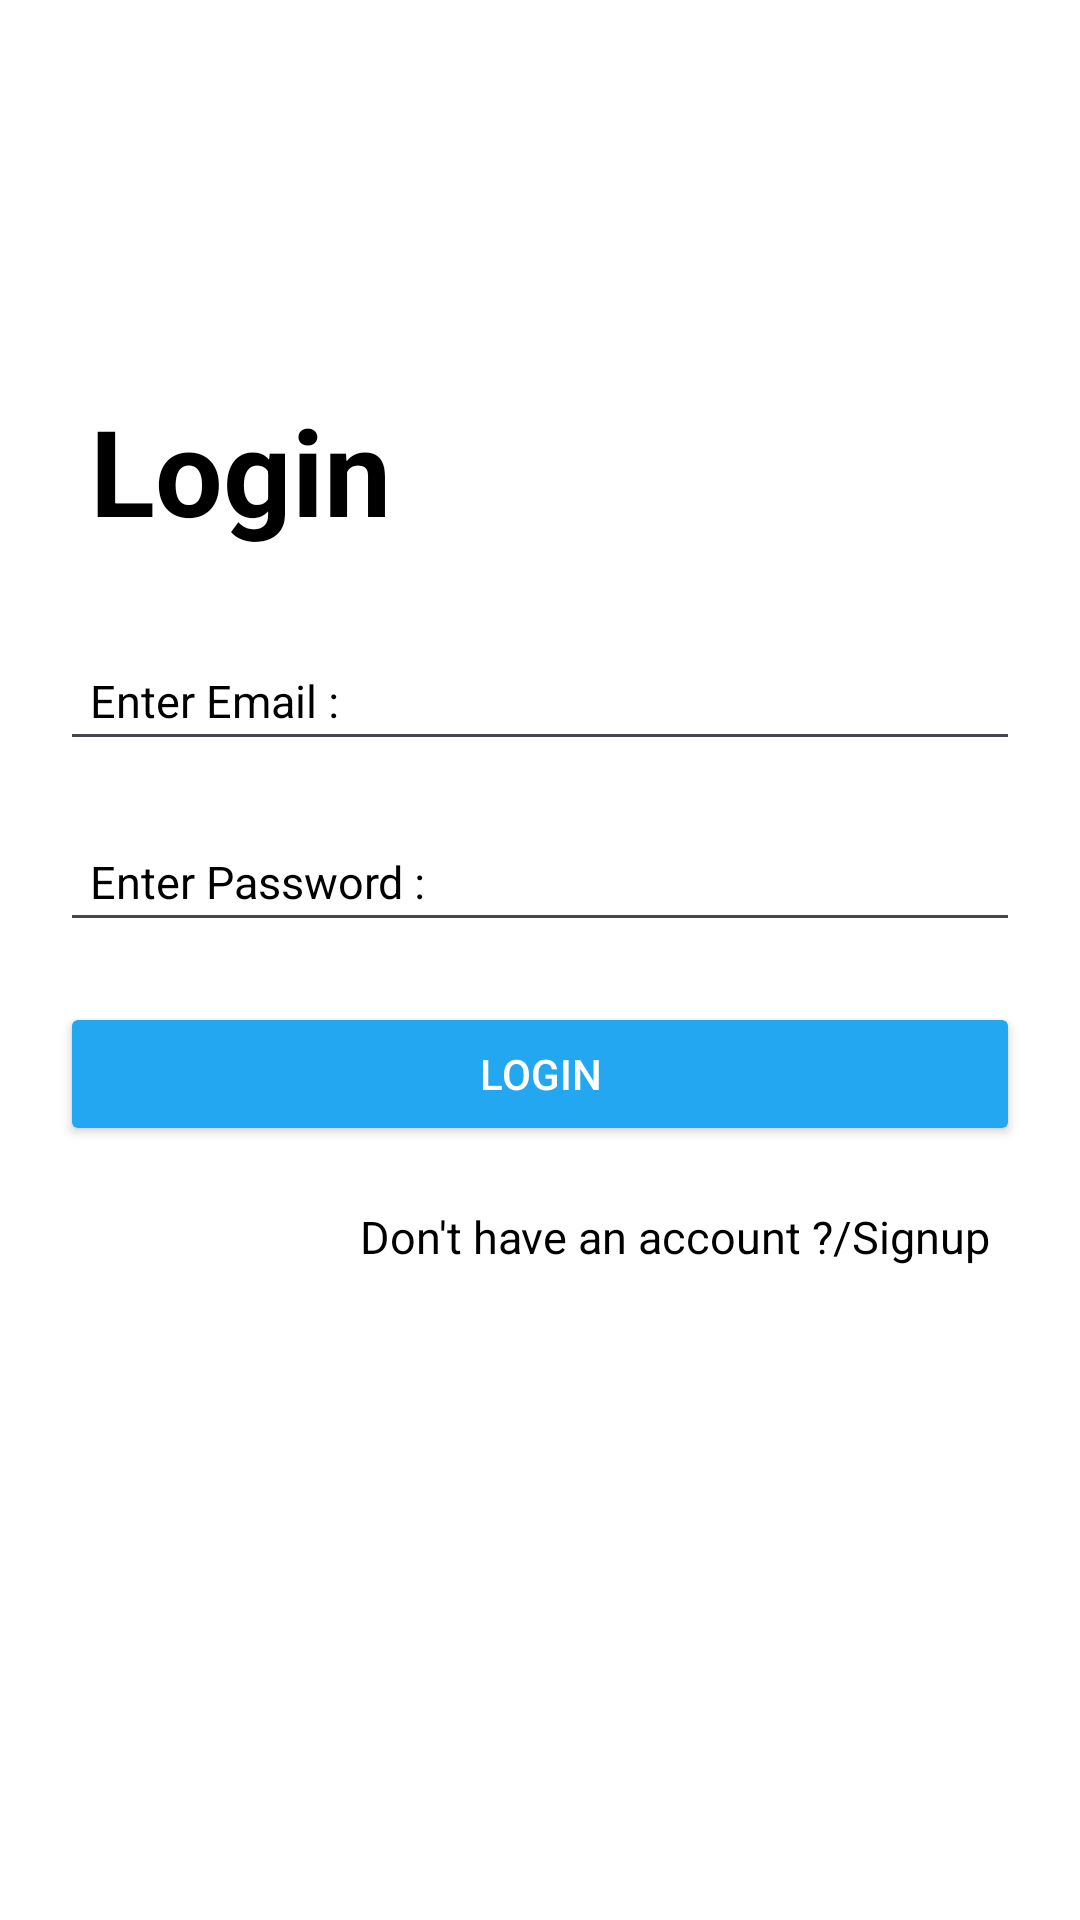

Layout XML and referenced resources for this Android screen:
<!-- AndroidManifest.xml: application theme Theme.Login_register_ask -->
<!-- res/layout/activity_login.xml -->
<?xml version="1.0" encoding="utf-8"?>
<LinearLayout
    xmlns:android="http://schemas.android.com/apk/res/android"
    xmlns:app="http://schemas.android.com/apk/res-auto"
    xmlns:tools="http://schemas.android.com/tools"
    android:id="@+id/main"
    android:layout_width="match_parent"
    android:layout_height="match_parent"
    android:orientation="vertical"
    android:background="@color/white"
    android:padding="20dp"
    tools:context=".LoginActivity">

    <TextView
        android:layout_width="match_parent"
        android:layout_height="wrap_content"
        android:text="Login"
        android:layout_marginTop="100dp"
        android:textSize="40dp"
        android:textColor="@color/black"
        android:textStyle="bold"
        android:padding="10dp">

    </TextView>

    <androidx.appcompat.widget.AppCompatEditText
        android:id="@+id/edtEmail"
        android:padding="10dp"
        android:layout_width="match_parent"
        android:layout_height="wrap_content"
        android:layout_marginTop="20dp"
        android:textColorHint="@color/black"
        android:hint="Enter Email :"
        android:drawableLeft="@drawable/baseline_email_24"
        android:drawablePadding="10dp"
        android:textColor="@color/black"
        android:textSize="15dp">

    </androidx.appcompat.widget.AppCompatEditText>

    <androidx.appcompat.widget.AppCompatEditText
        android:id="@+id/edtPass"
        android:padding="10dp"
        android:layout_width="match_parent"
        android:layout_height="wrap_content"
        android:layout_marginTop="20dp"
        android:inputType="textPassword"
        android:textColor="@color/black"
        android:textColorHint="@color/black"
        android:hint="Enter Password :"
        android:drawableLeft="@drawable/baseline_lock_24"
        android:drawablePadding="10dp"
        android:textSize="15dp">

    </androidx.appcompat.widget.AppCompatEditText>

    <androidx.appcompat.widget.AppCompatButton
        android:id="@+id/btnLogin"
        android:layout_width="match_parent"
        android:padding="10dp"
        android:layout_height="wrap_content"
        android:layout_marginTop="20dp"
        android:backgroundTint="@color/blue"
        android:text="Login"
        android:textColor="@color/white">

    </androidx.appcompat.widget.AppCompatButton>

    <TextView
        android:id="@+id/Logintext"
        android:layout_width="match_parent"
        android:padding="10dp"
        android:layout_height="wrap_content"
        android:layout_marginTop="10dp"
        android:text="Don't have an account ?/Signup"
        android:gravity="right"
        android:textColor="@color/black"
        android:textSize="15dp">

    </TextView>

</LinearLayout>
<!-- resources referenced by this layout -->
<resources>
  <color name="black">#FF000000</color>
  <color name="blue">#22A7F0</color>
  <color name="white">#FFFFFFFF</color>
  <style name="Theme.Login_register_ask" parent="Base.Theme.Login_register_ask" />
  <style name="Base.Theme.Login_register_ask" parent="Theme.Material3.DayNight.NoActionBar">
          
          
      </style>
</resources>
